Photos from the image-classification dataset "data" in the GitHub repository Rares1108/ReteleNeuronaleProiect. Its 4 classes are: hartie, metal, plastic, sticla.

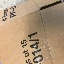
Label: hartie

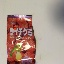
Label: plastic

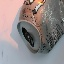
Label: metal

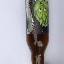
Label: sticla

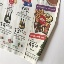
Label: hartie

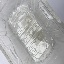
Label: plastic
